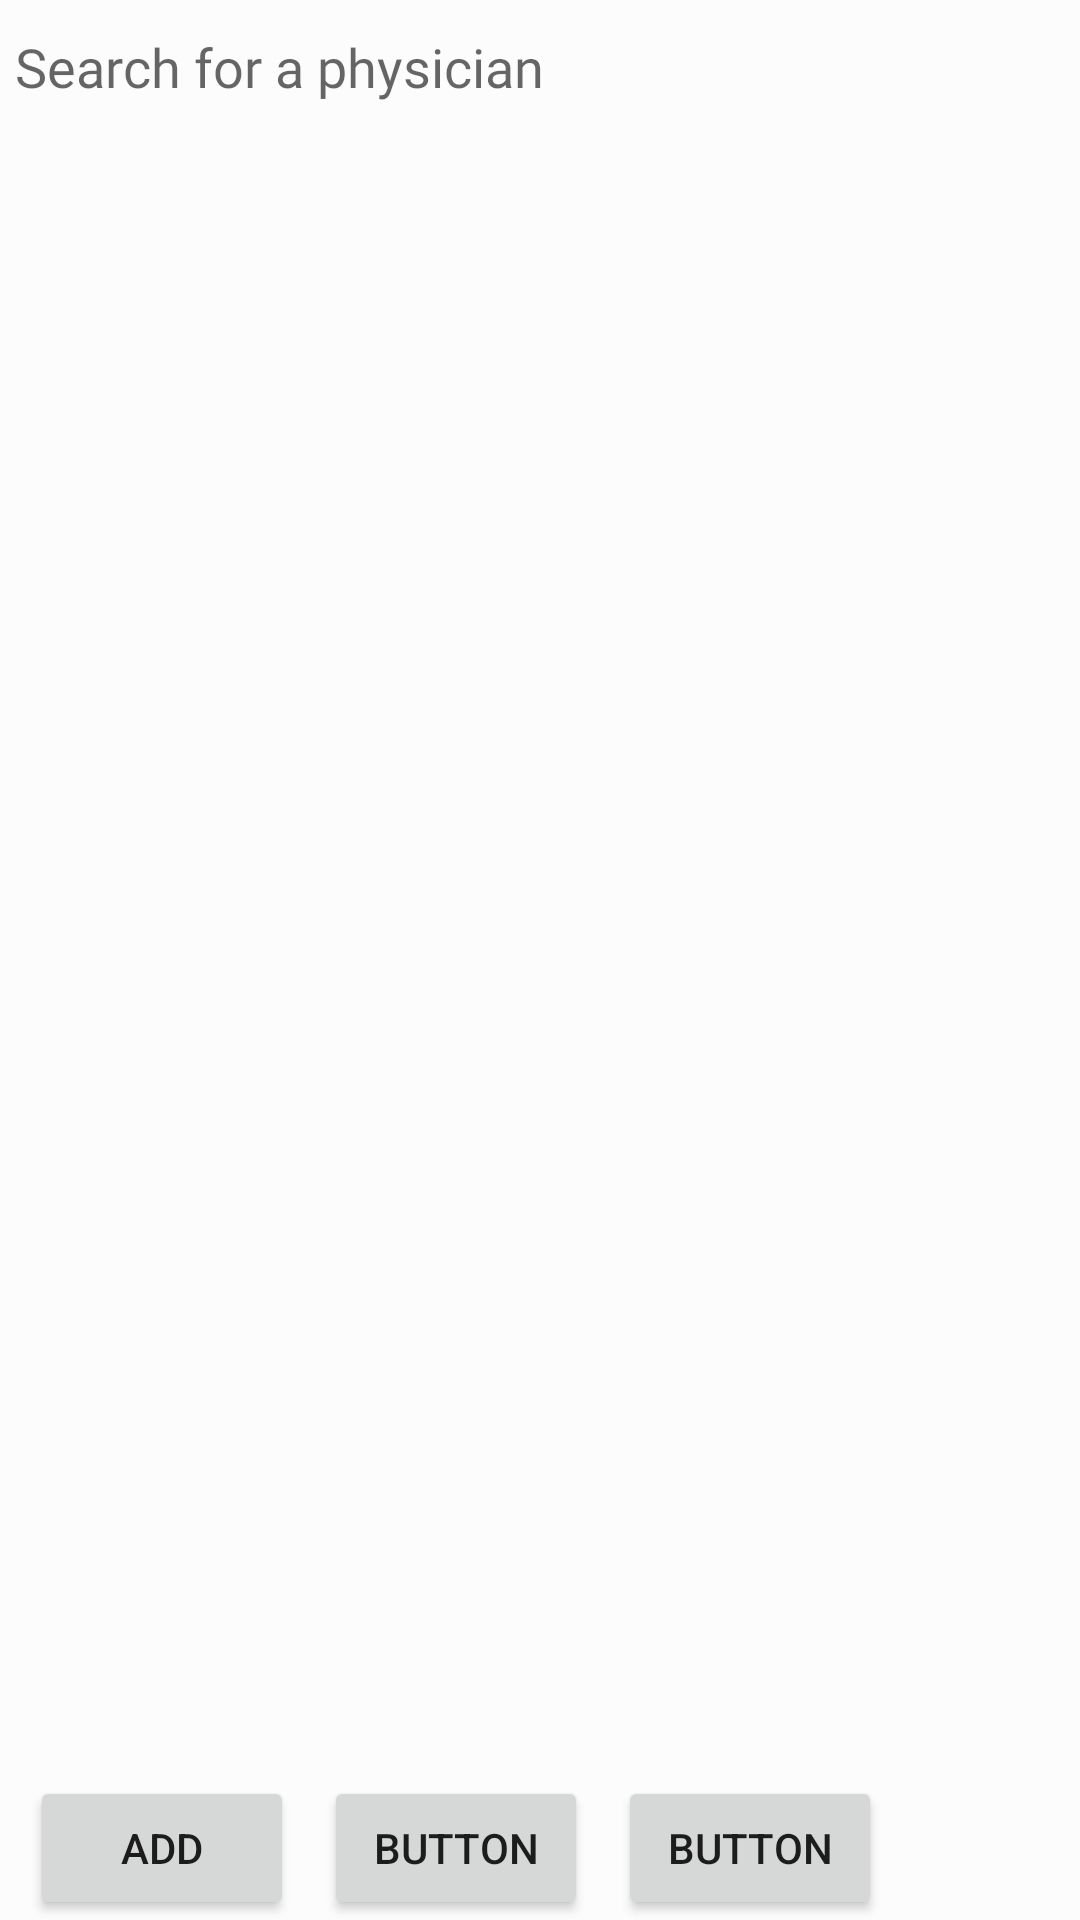

Android layout source for this screen:
<!-- AndroidManifest.xml: activity theme Theme -->
<!-- res/layout/activity_main.xml -->
<?xml version="1.0" encoding="utf-8"?>
<androidx.constraintlayout.widget.ConstraintLayout xmlns:android="http://schemas.android.com/apk/res/android"
    xmlns:app="http://schemas.android.com/apk/res-auto"
    xmlns:tools="http://schemas.android.com/tools"
    android:layout_width="match_parent"
    android:layout_height="wrap_content"
    android:background="@color/light_gray"
    tools:context=".MainActivity">

    <RelativeLayout
        android:layout_width="match_parent"
        android:layout_height="match_parent">

        <LinearLayout
            android:layout_width="match_parent"
            android:layout_height="match_parent"
            android:background="@color/light_gray"
            android:orientation="vertical">

            <ImageView
                android:id="@+id/doctor_homepage"
                android:layout_width="match_parent"
                android:layout_height="wrap_content"
                android:layout_marginBottom="5dp"
                android:adjustViewBounds="true"
                android:background="@color/light_gray"
                android:baselineAlignBottom="false"
                android:gravity="top"
                app:srcCompat="@drawable/medical_photo" />

            <EditText
                android:id="@+id/Search"
                android:layout_width="match_parent"
                android:layout_height="wrap_content"
                android:layout_marginLeft="5dp"
                android:layout_marginTop="5dp"
                android:layout_marginRight="5dp"
                android:background="@drawable/edit_text_border"
                android:ems="10"
                android:fontFamily="@font/montserrat"
                android:hint="Search for a physician"
                android:inputType="textPersonName"
                android:textColor="#A3424242" />

            <RelativeLayout
                android:layout_width="match_parent"
                android:layout_height="match_parent"
                android:layout_weight="1">

                <LinearLayout
                    android:layout_width="match_parent"
                    android:layout_height="match_parent"
                    android:layout_alignParentBottom="true"
                    android:layout_marginLeft="5dp"
                    android:layout_marginTop="5dp"
                    android:layout_marginRight="5dp"
                    android:orientation="horizontal">

                    <RelativeLayout
                        android:layout_width="match_parent"
                        android:layout_height="match_parent"
                        android:layout_weight="1">

                        <Button
                            android:id="@+id/addOffice"
                            android:layout_width="wrap_content"
                            android:layout_height="wrap_content"
                            android:layout_alignParentBottom="true"
                            android:layout_marginLeft="5dp"
                            android:layout_marginTop="5dp"
                            android:layout_marginRight="5dp"
                            android:text="Add" />

                        <Button
                            android:id="@+id/button2"
                            android:layout_width="wrap_content"
                            android:layout_height="wrap_content"
                            android:layout_alignParentBottom="true"
                            android:layout_toRightOf="@+id/addOffice"
                            android:layout_marginLeft="5dp"
                            android:layout_marginTop="5dp"
                            android:layout_marginRight="5dp"
                            android:text="Button" />

                        <Button
                            android:id="@+id/button3"
                            android:layout_width="wrap_content"
                            android:layout_height="wrap_content"
                            android:layout_alignParentBottom="true"
                            android:layout_toRightOf="@+id/button2"
                            android:layout_marginLeft="5dp"
                            android:layout_marginTop="5dp"
                            android:layout_marginRight="5dp"
                            android:text="Button" />
                    </RelativeLayout>

                </LinearLayout>
            </RelativeLayout>


        </LinearLayout>
    </RelativeLayout>

</androidx.constraintlayout.widget.ConstraintLayout>
<!-- resources referenced by this layout -->
<resources>
  <color name="light_gray">#2DFFFFFF</color>
  <!-- drawable edit_text_border (drawable) -->
  <?xml version="1.0" encoding="utf-8"?>
  <selector xmlns:android="http://schemas.android.com/apk/res/android">
      <shape
          xmlns:android="http://schemas.android.com/apk/res/android"
          android:shape="rectangle">
          <solid
              android:color="@color/black"/>
  
          <corners
              android:bottomRightRadius="12dp"
              android:bottomLeftRadius="12dp"
              android:topLeftRadius="12dp"
              android:topRightRadius="12dp"/>
          <stroke
              android:color="@color/black"
              android:width="1dp"/>
      </shape>
  
  </selector>
  <!-- drawable medical_photo: jpg bitmap (drawable, 51966 bytes) -->
  <style name="Theme" parent="Theme.AppCompat.Light.NoActionBar">
  
          
          <item name="colorPrimaryDark">@color/light_gray</item>
          <item name="colorPrimary">@color/light_gray</item>
      </style>
  <color name="black">#FF000000</color>
</resources>
